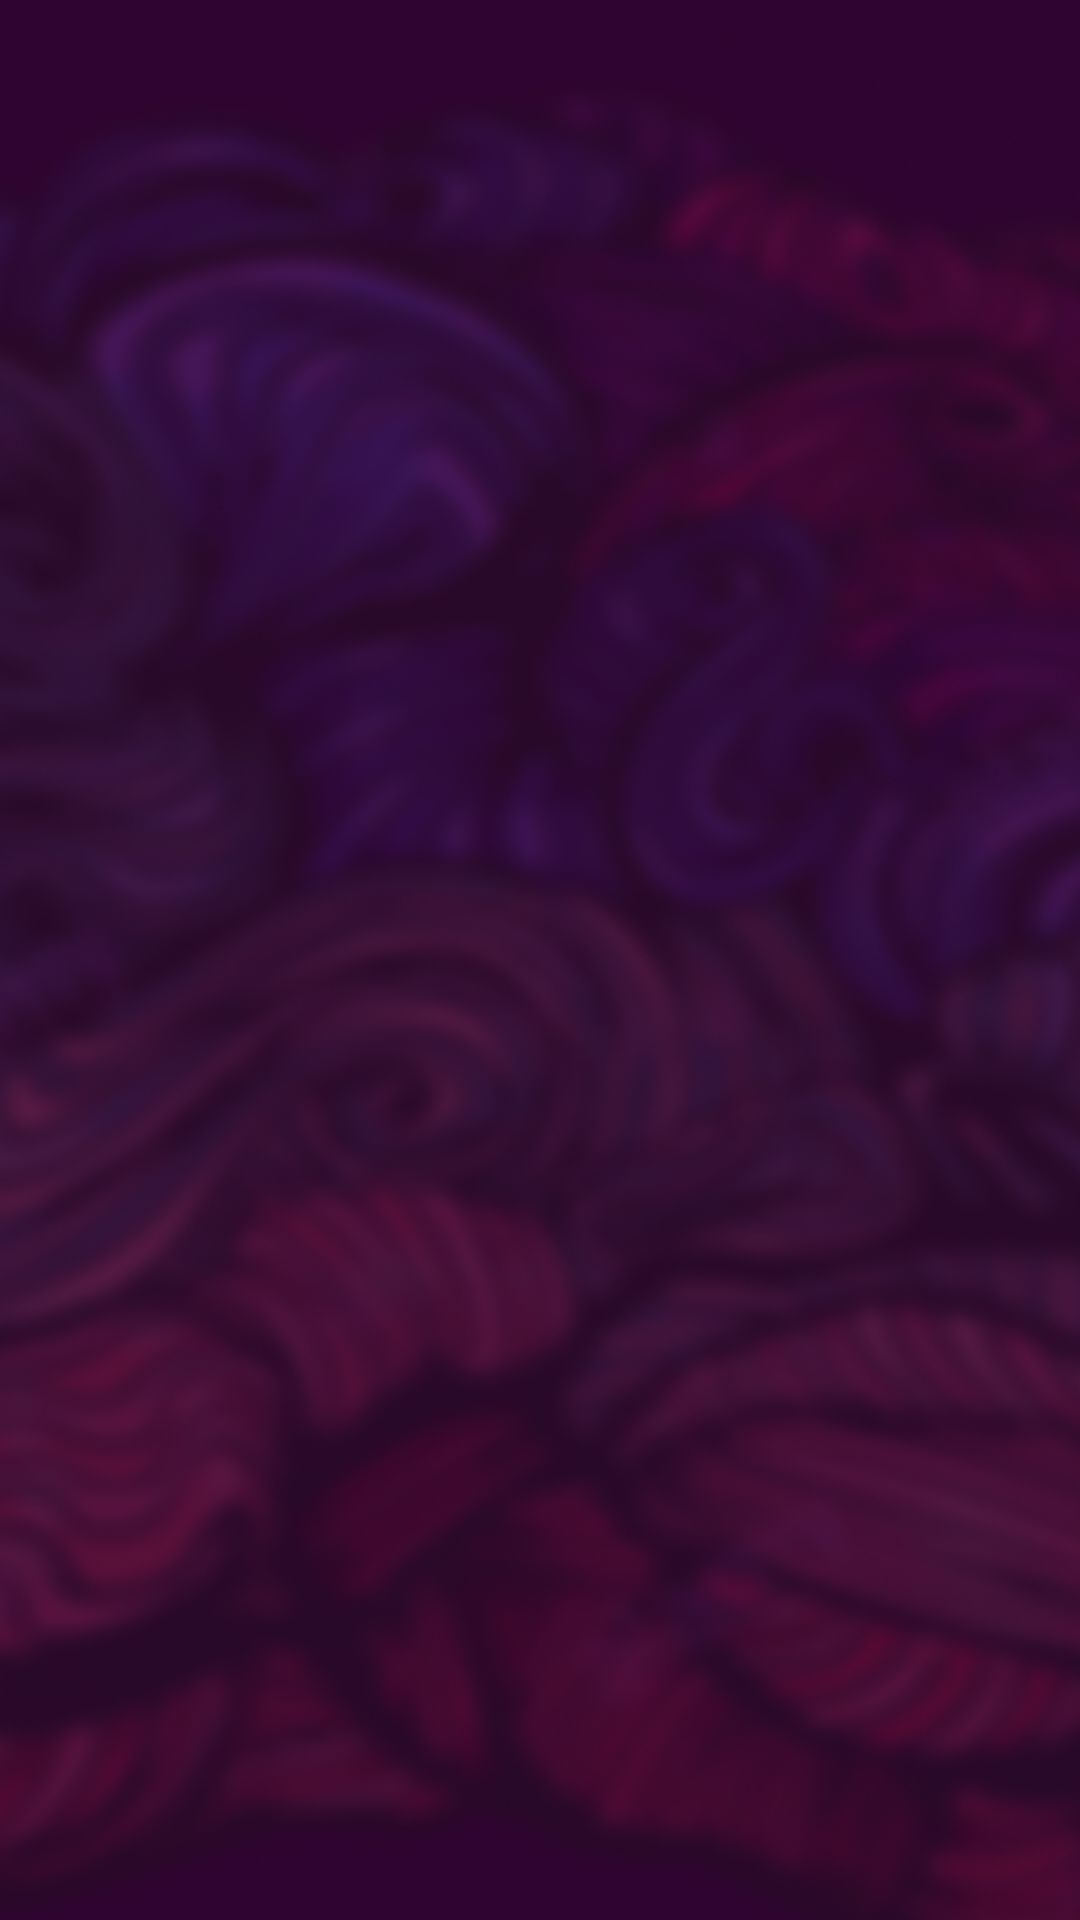

Write the Android layout XML for this screen, with the resource values it uses.
<!-- AndroidManifest.xml: application theme AppTheme -->
<!-- res/layout/activity_main.xml -->
<LinearLayout android:layout_height="match_parent"
    android:layout_width="match_parent"
    xmlns:tools="http://schemas.android.com/tools"
    android:orientation="vertical"
    android:background="@mipmap/kalpana_bg"
    xmlns:android="http://schemas.android.com/apk/res/android" >

</LinearLayout>
<!-- resources referenced by this layout -->
<resources>
  <!-- mipmap kalpana_bg: jpg bitmap (mipmap-xhdpi, 375972 bytes) -->
  <style name="AppTheme" parent="Theme.AppCompat.Light.DarkActionBar">
          
          <item name="colorPrimary">@color/colorPrimary</item>
          <item name="colorPrimaryDark">@color/colorPrimaryDark</item>
          <item name="colorAccent">@color/colorAccent</item>
      </style>
  <color name="colorPrimary">#58133f</color>
  <color name="colorPrimaryDark">#2e092b</color>
  <color name="colorAccent">#ceae6d</color>
</resources>
